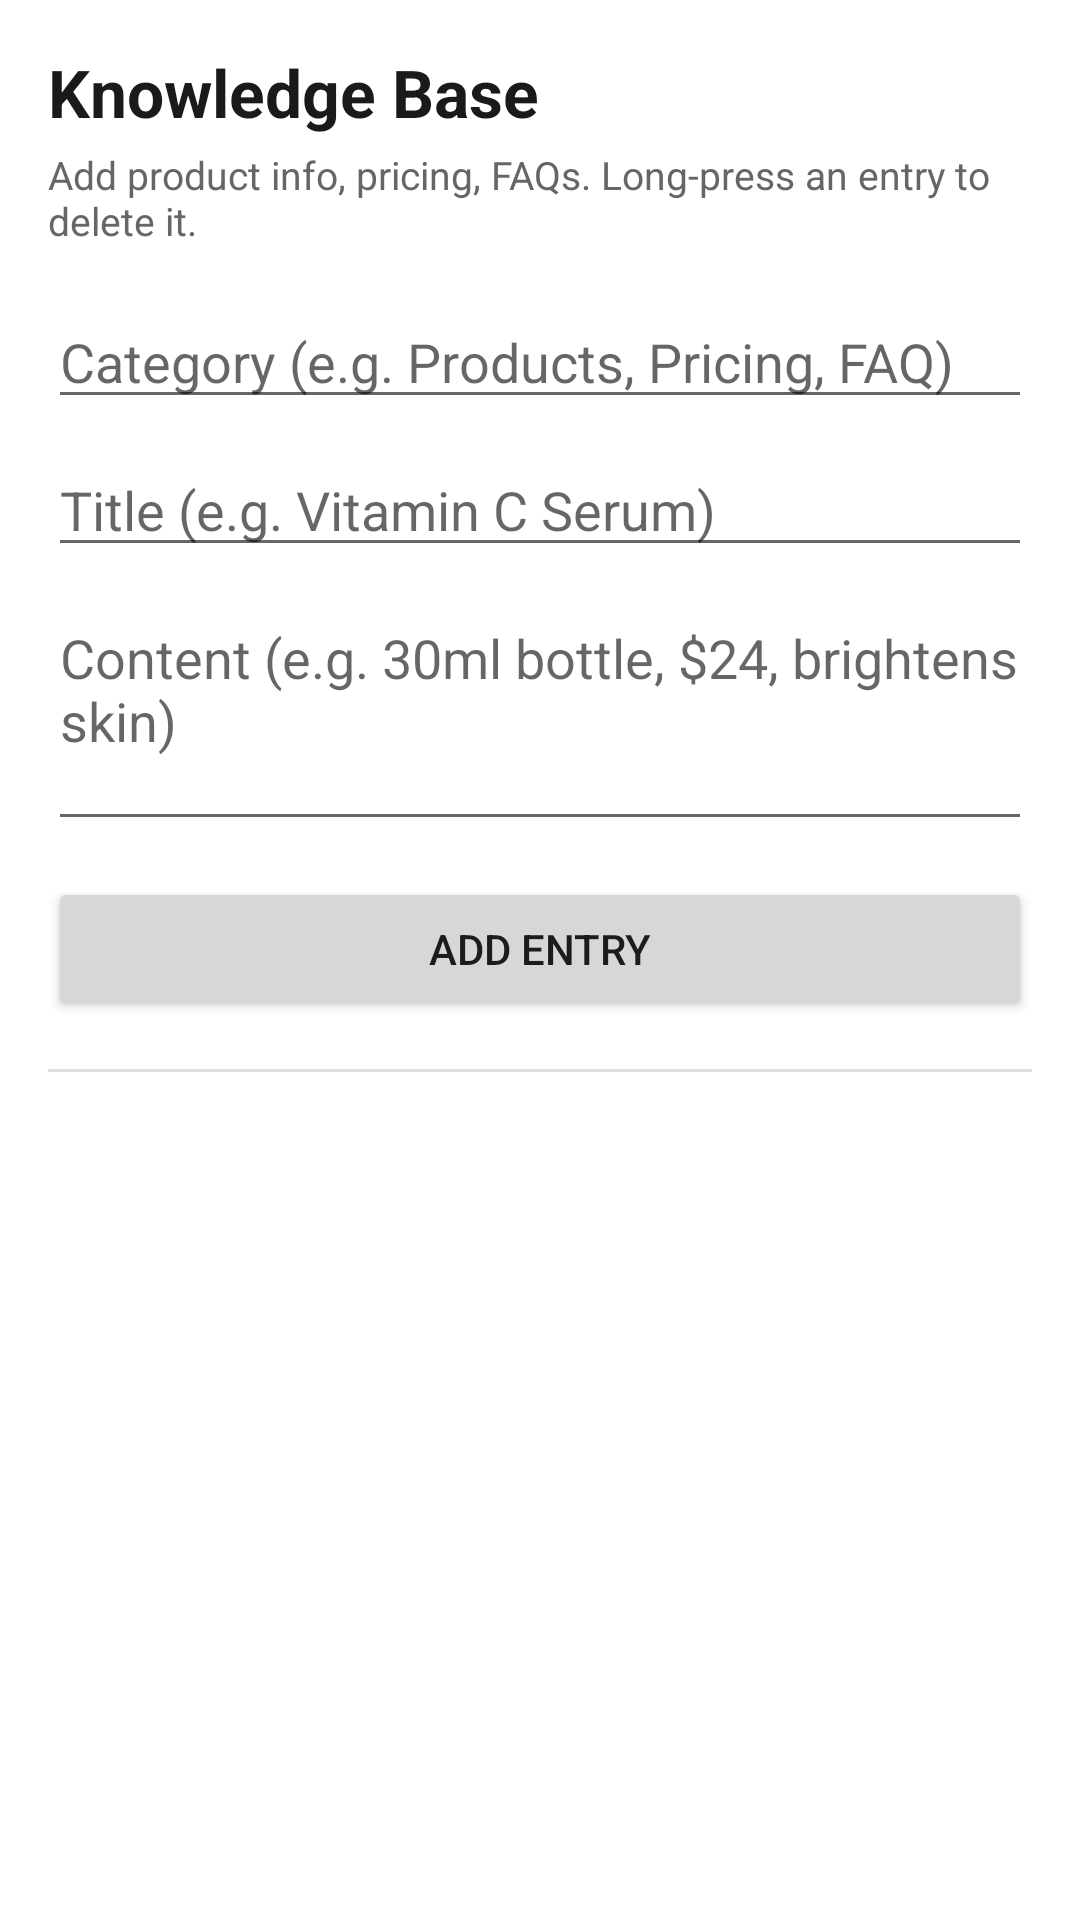

Android layout source for this screen:
<!-- AndroidManifest.xml: application theme Theme.ChatCopilot -->
<!-- res/layout/activity_knowledge_base.xml -->
<?xml version="1.0" encoding="utf-8"?>
<LinearLayout xmlns:android="http://schemas.android.com/apk/res/android"
    android:layout_width="match_parent"
    android:layout_height="match_parent"
    android:orientation="vertical"
    android:padding="16dp">

    <TextView
        android:layout_width="match_parent"
        android:layout_height="wrap_content"
        android:text="Knowledge Base"
        android:textSize="22sp"
        android:textStyle="bold"
        android:textColor="#1A1A1A"
        android:layout_marginBottom="4dp" />

    <TextView
        android:layout_width="match_parent"
        android:layout_height="wrap_content"
        android:text="Add product info, pricing, FAQs. Long-press an entry to delete it."
        android:textSize="13sp"
        android:textColor="#666666"
        android:layout_marginBottom="16dp" />

    <EditText
        android:id="@+id/etCategory"
        android:layout_width="match_parent"
        android:layout_height="wrap_content"
        android:hint="Category (e.g. Products, Pricing, FAQ)"
        android:layout_marginBottom="8dp" />

    <EditText
        android:id="@+id/etTitle"
        android:layout_width="match_parent"
        android:layout_height="wrap_content"
        android:hint="Title (e.g. Vitamin C Serum)"
        android:layout_marginBottom="8dp" />

    <EditText
        android:id="@+id/etContent"
        android:layout_width="match_parent"
        android:layout_height="wrap_content"
        android:hint="Content (e.g. 30ml bottle, $24, brightens skin)"
        android:minLines="3"
        android:gravity="top"
        android:inputType="textMultiLine"
        android:layout_marginBottom="12dp" />

    <Button
        android:id="@+id/btnAdd"
        android:layout_width="match_parent"
        android:layout_height="wrap_content"
        android:text="Add Entry"
        android:layout_marginBottom="16dp" />

    <View
        android:layout_width="match_parent"
        android:layout_height="1dp"
        android:background="#E0E0E0"
        android:layout_marginBottom="8dp" />

    <ListView
        android:id="@+id/listViewEntries"
        android:layout_width="match_parent"
        android:layout_height="0dp"
        android:layout_weight="1" />

</LinearLayout>
<!-- resources referenced by this layout -->
<resources>
  <style name="Theme.ChatCopilot" parent="Theme.MaterialComponents.DayNight.DarkActionBar">
          <item name="colorPrimary">@color/purple_500</item>
          <item name="colorPrimaryVariant">@color/purple_700</item>
          <item name="colorOnPrimary">@color/white</item>
          <item name="colorSecondary">@color/teal_200</item>
          <item name="colorSecondaryVariant">@color/teal_700</item>
          <item name="colorOnSecondary">@color/black</item>
          <item name="android:statusBarColor">?attr/colorPrimaryVariant</item>
      </style>
  <color name="purple_500">#FF6200EE</color>
  <color name="purple_700">#FF3700B3</color>
  <color name="white">#FFFFFFFF</color>
  <color name="teal_200">#FF03DAC5</color>
  <color name="teal_700">#FF018786</color>
  <color name="black">#FF000000</color>
</resources>
